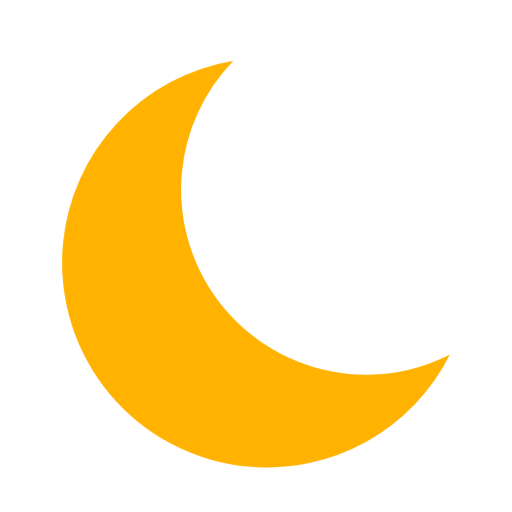
t = 0.00 s
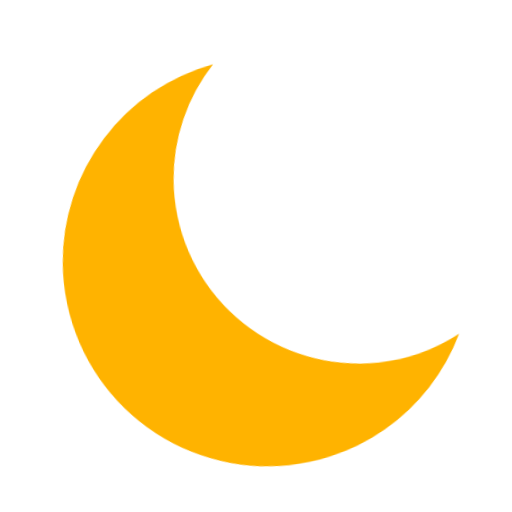
t = 0.50 s
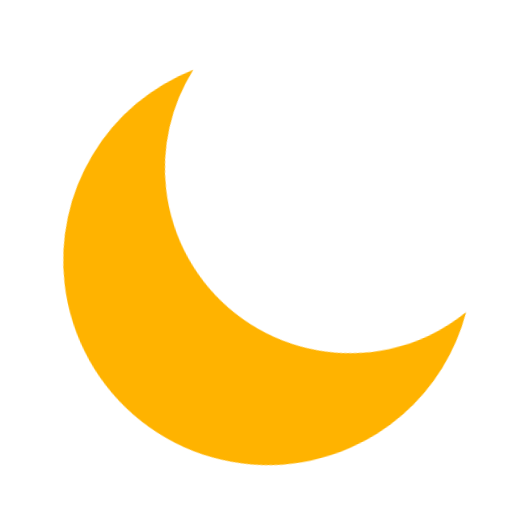
t = 0.99 s
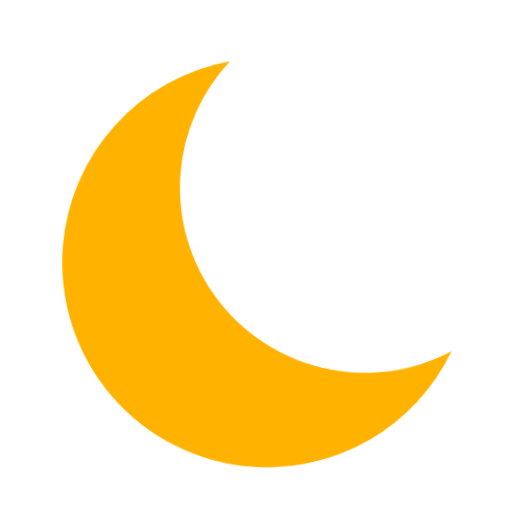
t = 1.49 s
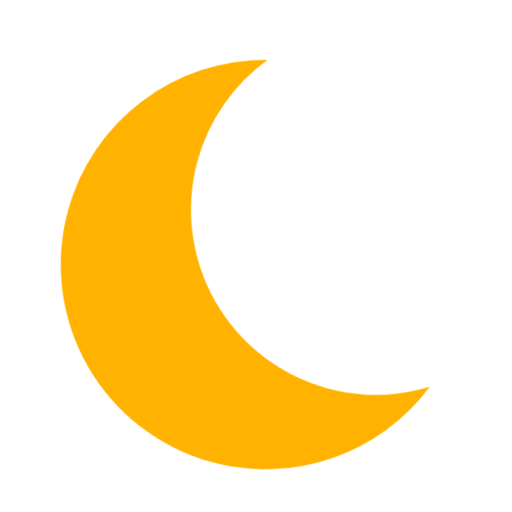
t = 1.98 s
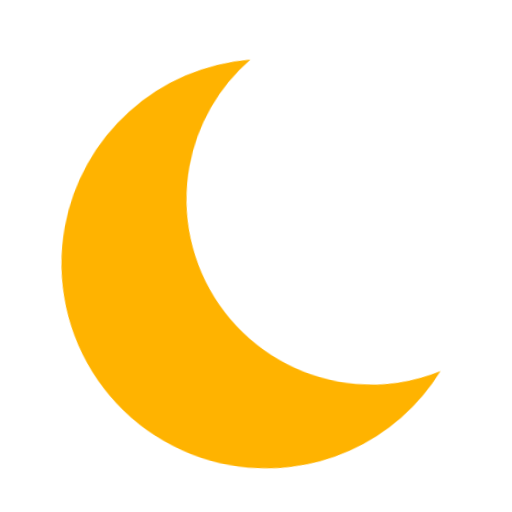
t = 2.49 s

The animated SVG that drew these frames (rendered in a browser with its animation timeline set to each time). Animation: 1 CSS @keyframes rule; one cycle of 3.00 s, repeats indefinitely.

<?xml version="1.0" encoding="UTF-8"?>
<svg width="100" height="100" version="1.1" viewBox="0 0 26.458 26.458" xmlns="http://www.w3.org/2000/svg" xmlns:cc="http://creativecommons.org/ns#" xmlns:dc="http://purl.org/dc/elements/1.1/" xmlns:rdf="http://www.w3.org/1999/02/22-rdf-syntax-ns#">
<style type="text/css" >
   <![CDATA[
     @keyframes wiggle {
       0% {-webkit-transform: rotate(0deg); transform: rotate(0deg)}
       33% {-webkit-transform: rotate(-12deg); transform: rotate(-12deg)}
       66% {-webkit-transform: rotate(10deg); transform: rotate(10deg)}
       100% {-webkit-transform: rotate(0deg); transform: rotate(0deg)}
     }

     .wiggle {
        -webkit-transform-origin: center;
        transform-origin: center;           
        -webkit-animation: wiggle 3s normal linear infinite;
        animation: wiggle 3s normal linear infinite;
     }
   ]]>
</style>   
 <metadata>
  <rdf:RDF>
   <cc:Work rdf:about="">
    <dc:format>image/svg+xml</dc:format>
    <dc:type rdf:resource="http://purl.org/dc/dcmitype/StillImage"/>
   </cc:Work>
  </rdf:RDF>
 </metadata>
  <path d="m19.681 4.4735a2.8909 2.6997 2.0644 0 0-0.56332 0.11556 2.8909 2.6997 2.0644 0 0-1.811 1.6573 2.6834 2.7058 86.379 0 0-0.55397 0.11777 2.6834 2.7058 86.379 0 0-1.7252 3.3892 2.6834 2.7058 86.379 0 0 3.4156 1.7076 2.6834 2.7058 86.379 0 0 1.1315-0.72216 2.9849 3.7885 71.908 0 0 4.1 0.87546 2.9849 3.7885 71.908 0 0 2.6635-4.0177 2.9849 3.7885 71.908 0 0-3.8368-1.8227 2.8909 2.6997 2.0644 0 0-2.8203-1.3005z" fill="#fff" style="paint-order:normal"/>
  <path class="wiggle" fill="#ffb300" d="m12.06 3.1404a10.583 10.583 0 0 0-8.8056 9.4543 10.583 10.583 0 0 0 9.559 11.517 10.583 10.583 0 0 0 10.435-5.7873 9.5656 9.5656 0 0 1-5.2074 0.99903 9.5656 9.5656 0 0 1-8.64-10.409 9.5656 9.5656 0 0 1 2.6589-5.7737z" stroke-width="1.0583"/>
</svg>
